Dataset: ARIAC_2023 (GitHub, KshitijKarnawat/ARIAC_2023). Classes: battery, pump, regulator, sensor.

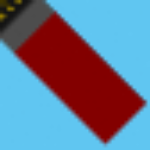
Label: battery

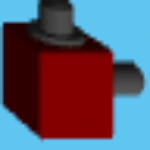
Label: regulator

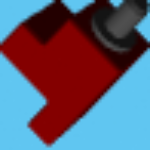
Label: sensor

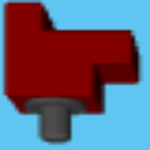
Label: sensor

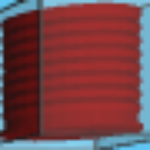
Label: pump

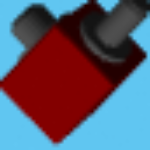
Label: regulator
